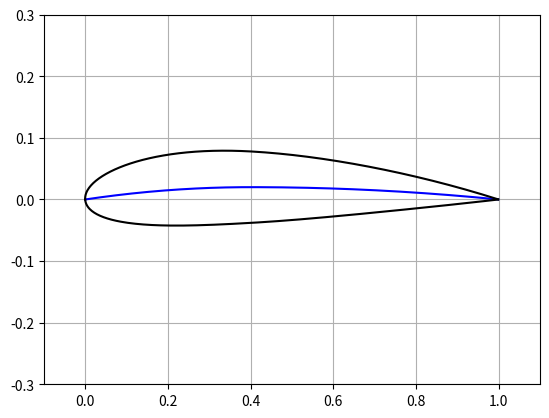

The matplotlib source for this figure:
import matplotlib.pyplot as plt
from math import pi
import numpy as np


class Wing:
    def __init__(self, max_camber: int, p_camber: int, max_thickness: int):
        self.f_ = max_camber / 100
        self.x_f = p_camber / 10
        self.c_ = max_thickness / 100
        self.cords = self.__naca()
        self.scale_size = 1

    def scale(self, chord: int | float) -> None:
        self.cords = self.cords * chord
        self.scale_size = self.scale_size * chord

    def __naca(self) -> np.ndarray:

        # 1 Шаг

        betta = np.arange(0, pi / 2, 0.01)

        x: np.ndarray = 1 - np.cos(betta)

        # 2 Шаг

        y_f = []
        d_y_f = []

        for x_i in x:
            if (x_i < self.x_f) and (x_i >= 0):
                y_f.append((self.f_ / (self.x_f ** 2)) * (2 * self.x_f * x_i - x_i ** 2))
                d_y_f.append(2 * self.f_ * (self.x_f - x_i) / (self.x_f ** 2))
            elif (self.x_f <= x_i) and (x_i <= 1):
                y_f.append((self.f_ / ((1 - self.x_f) ** 2)) * (1 - 2 * self.x_f + 2 * self.x_f * x_i - x_i ** 2))
                d_y_f.append(2 * self.f_ * (self.x_f - x_i) / ((1 - self.x_f) ** 2))

        y_f = np.array(y_f)
        d_y_f = np.array(d_y_f)

        # 3 Шаг

        a_0 = 0.2969
        a_1 = -0.126
        a_2 = -0.3516
        a_3 = 0.2843
        a_4 = -0.1036

        y_c: np.ndarray = self.c_ * (a_0 * np.sqrt(x) + a_1 * x + a_2 * (x ** 2) + a_3 * (x ** 3) + a_4 * (x ** 4))/0.2

        # 4 Шаг

        theta: np.ndarray = np.arctan(d_y_f)

        x_u: np.ndarray = x - y_c * np.sin(theta)
        y_u: np.ndarray = y_f + y_c * np.cos(theta)

        x_l: np.ndarray = x + y_c * np.sin(theta)
        y_l: np.ndarray = y_f - y_c * np.cos(theta)
        return np.array([x, y_f, x_u, y_u, x_l, y_l])

    def plot(self, x_lim: int | float = 1.0, y_lim: int | float = 1.0) -> None:
        plt.plot(self.cords[0], self.cords[1], c='b')
        plt.plot(self.cords[2], self.cords[3], c='black')
        plt.plot(self.cords[4], self.cords[5], c='black')
        plt.xlim(-0.1, x_lim * self.scale_size + 0.1)
        plt.ylim(-y_lim * self.scale_size, y_lim * self.scale_size)
        plt.grid()
        plt.show()


wing_1 = Wing(2, 4, 12)
wing_1.plot(y_lim=0.3)
